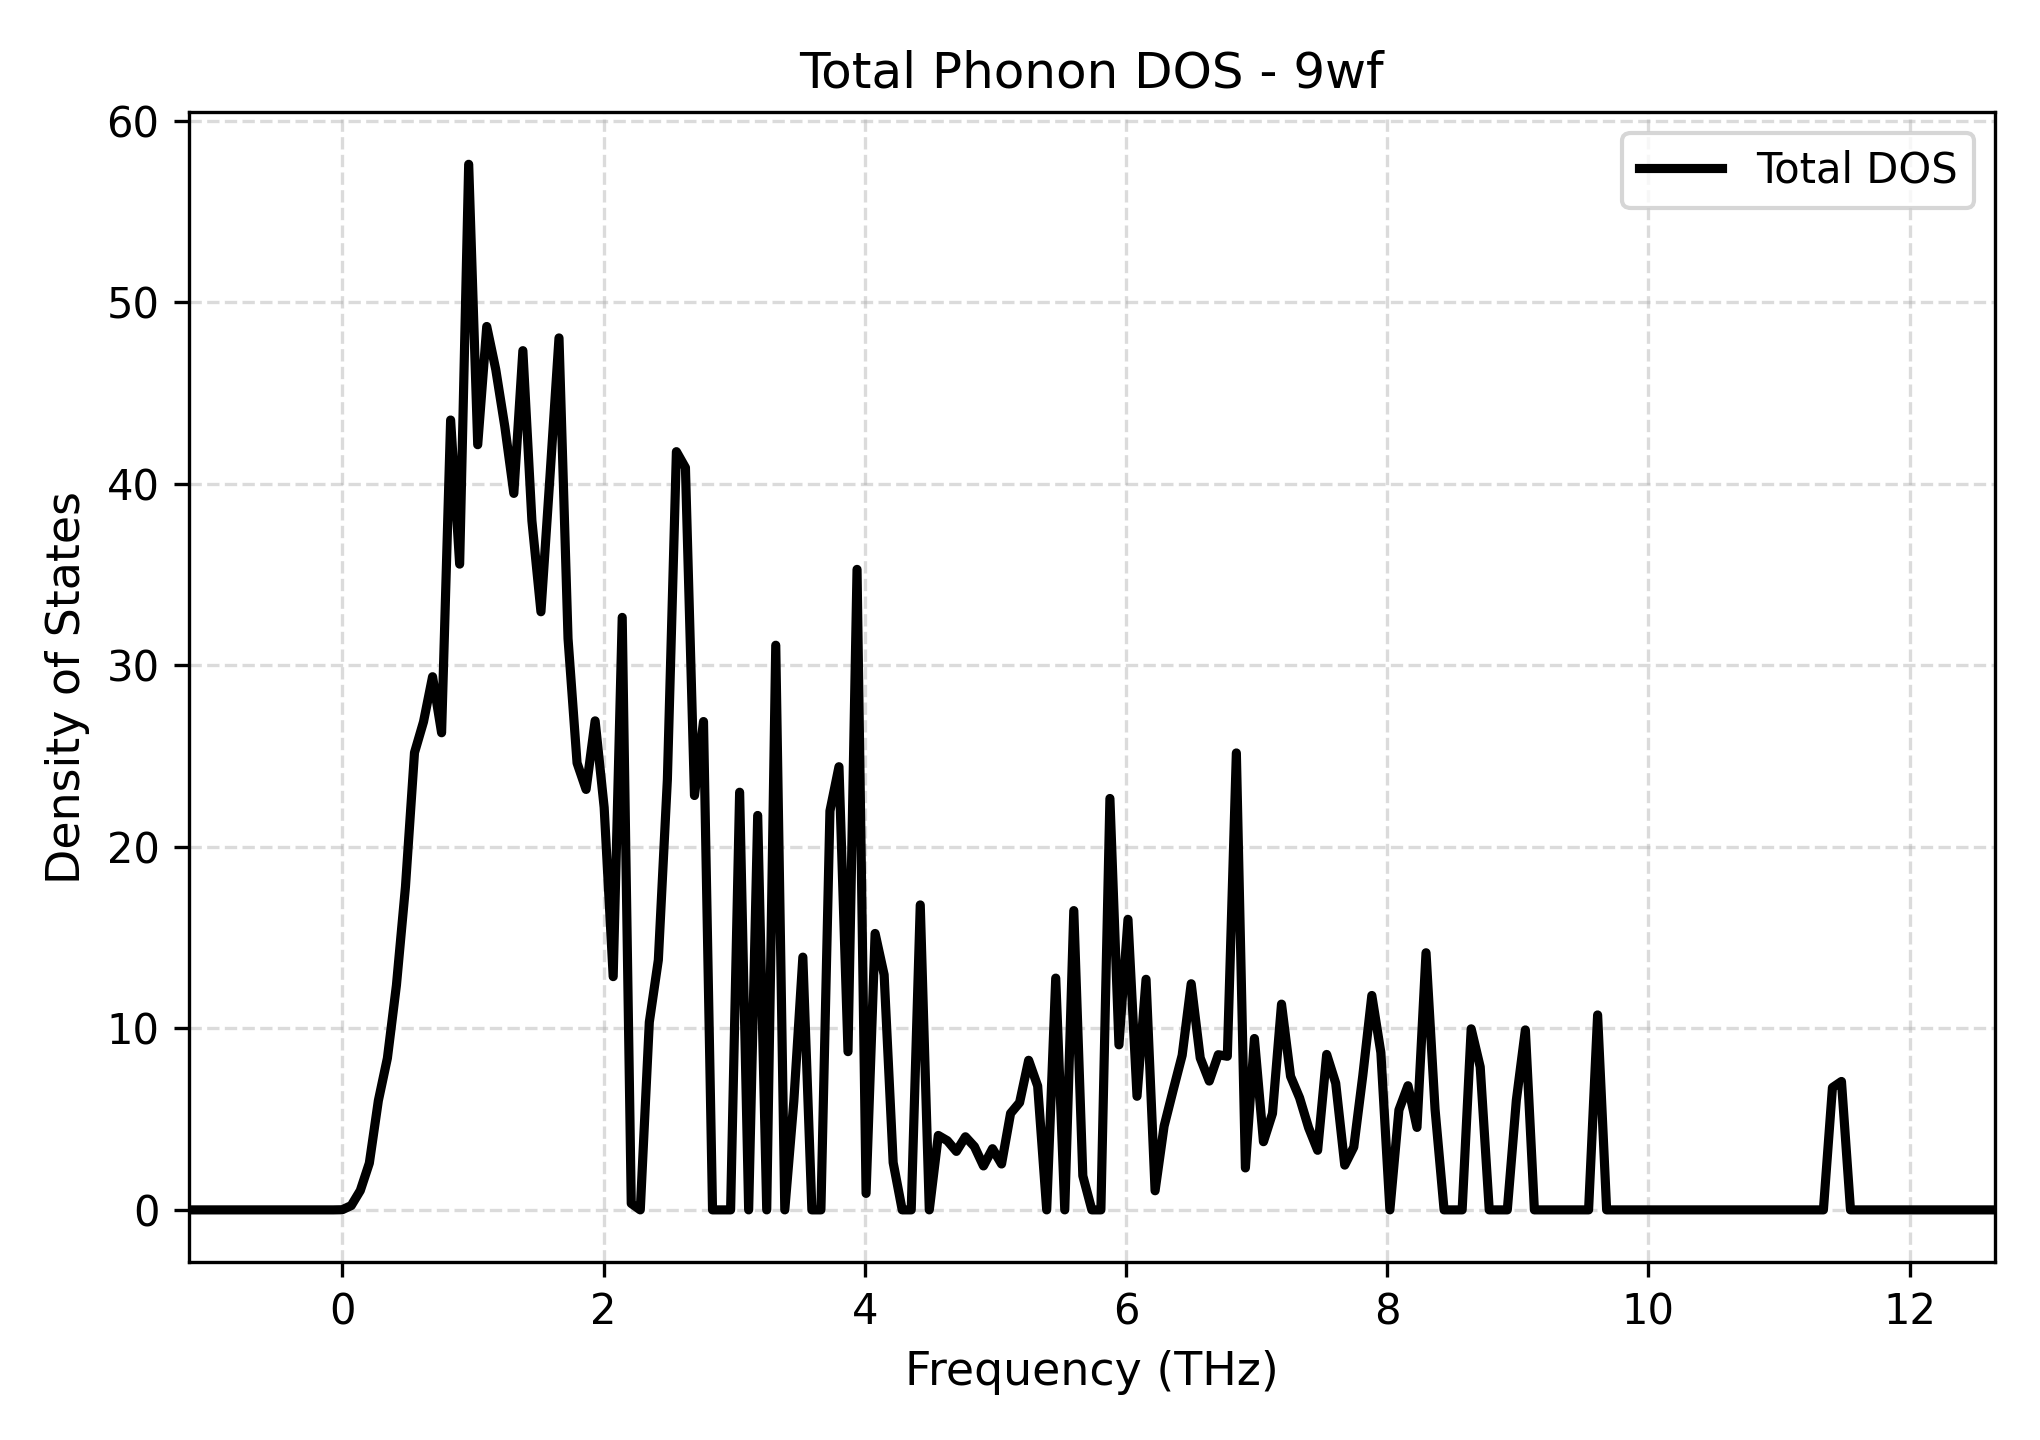

Data behind this chart, as committed beside it:
Frequency_THz, Total_DOS
-1.176, 0.0
-1.107, 0.0
-1.038, 0.0
-0.9688, 0.0
-0.8997, 0.0
-0.8305, 0.0
-0.7614, 0.0
-0.6922, 0.0
-0.6231, 0.0
-0.5539, 0.0
-0.4848, 0.0
-0.4156, 0.0
-0.3465, 0.0
-0.2773, 0.0
-0.2082, 0.0
-0.139, 0.0
-0.06989, 0.0
-0.0007396, 0.008733
0.06841, 0.2391
0.1376, 1.065
0.2067, 2.577
0.2759, 6.022
0.345, 8.36
0.4142, 12.37
0.4833, 17.8
0.5524, 25.19
0.6216, 26.89
0.6907, 29.37
0.7599, 26.28
0.829, 43.51
0.8982, 35.57
0.9673, 57.59
1.036, 42.15
1.106, 48.66
1.175, 46.29
1.244, 43.15
1.313, 39.47
1.382, 47.33
1.451, 37.96
1.521, 32.95
1.59, 40.39
1.659, 48.03
1.728, 31.47
1.797, 24.62
1.866, 23.16
1.935, 26.94
2.005, 22.17
2.074, 12.85
2.143, 32.64
2.212, 0.3564
2.281, 0.0
2.35, 10.34
2.419, 13.77
2.489, 23.71
2.558, 41.77
2.627, 40.88
2.696, 22.82
2.765, 26.9
2.834, 0.0
2.903, 0.0
... 141 more rows
